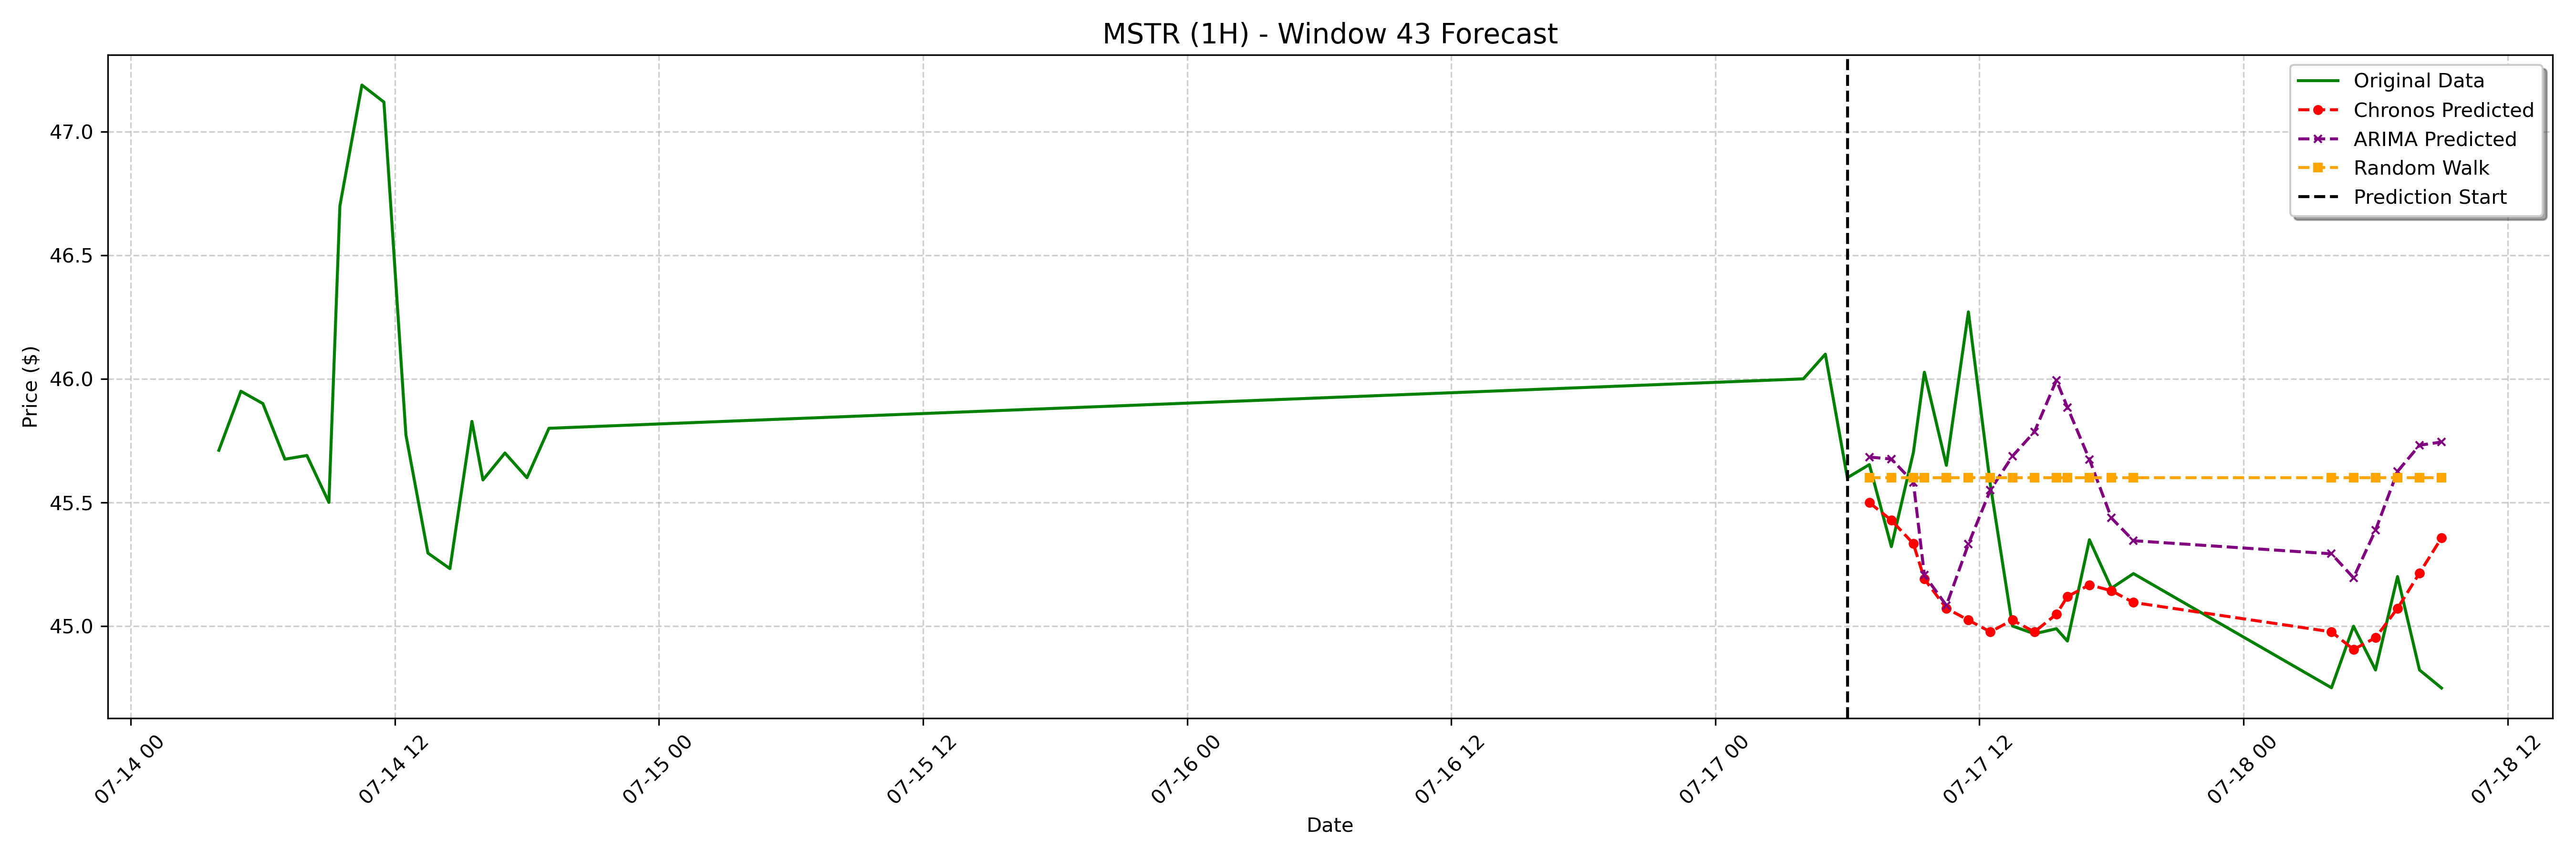

Values plotted in this chart, from the file beside it:
date, actual, chronos_forecast, arima_forecast, random_walk_forecast
2023-07-17 07:00:00-04:00, 45.65, 45.5, 45.68, 45.6
2023-07-17 08:00:00-04:00, 45.32, 45.43, 45.68, 45.6
2023-07-17 09:00:00-04:00, 45.7, 45.33, 45.58, 45.6
2023-07-17 09:30:00-04:00, 46.03, 45.19, 45.21, 45.6
2023-07-17 10:30:00-04:00, 45.65, 45.07, 45.08, 45.6
2023-07-17 11:30:00-04:00, 46.27, 45.02, 45.33, 45.6
2023-07-17 12:30:00-04:00, 45.57, 44.98, 45.55, 45.6
2023-07-17 13:30:00-04:00, 45.0, 45.02, 45.69, 45.6
2023-07-17 14:30:00-04:00, 44.97, 44.98, 45.79, 45.6
2023-07-17 15:30:00-04:00, 44.99, 45.05, 45.99, 45.6
2023-07-17 16:00:00-04:00, 44.94, 45.12, 45.88, 45.6
2023-07-17 17:00:00-04:00, 45.35, 45.17, 45.67, 45.6
2023-07-17 18:00:00-04:00, 45.15, 45.14, 45.44, 45.6
2023-07-17 19:00:00-04:00, 45.21, 45.1, 45.35, 45.6
2023-07-18 04:00:00-04:00, 44.75, 44.98, 45.29, 45.6
2023-07-18 05:00:00-04:00, 45, 44.9, 45.19, 45.6
2023-07-18 06:00:00-04:00, 44.82, 44.95, 45.39, 45.6
2023-07-18 07:00:00-04:00, 45.2, 45.07, 45.63, 45.6
2023-07-18 08:00:00-04:00, 44.82, 45.21, 45.73, 45.6
2023-07-18 09:00:00-04:00, 44.75, 45.36, 45.74, 45.6
